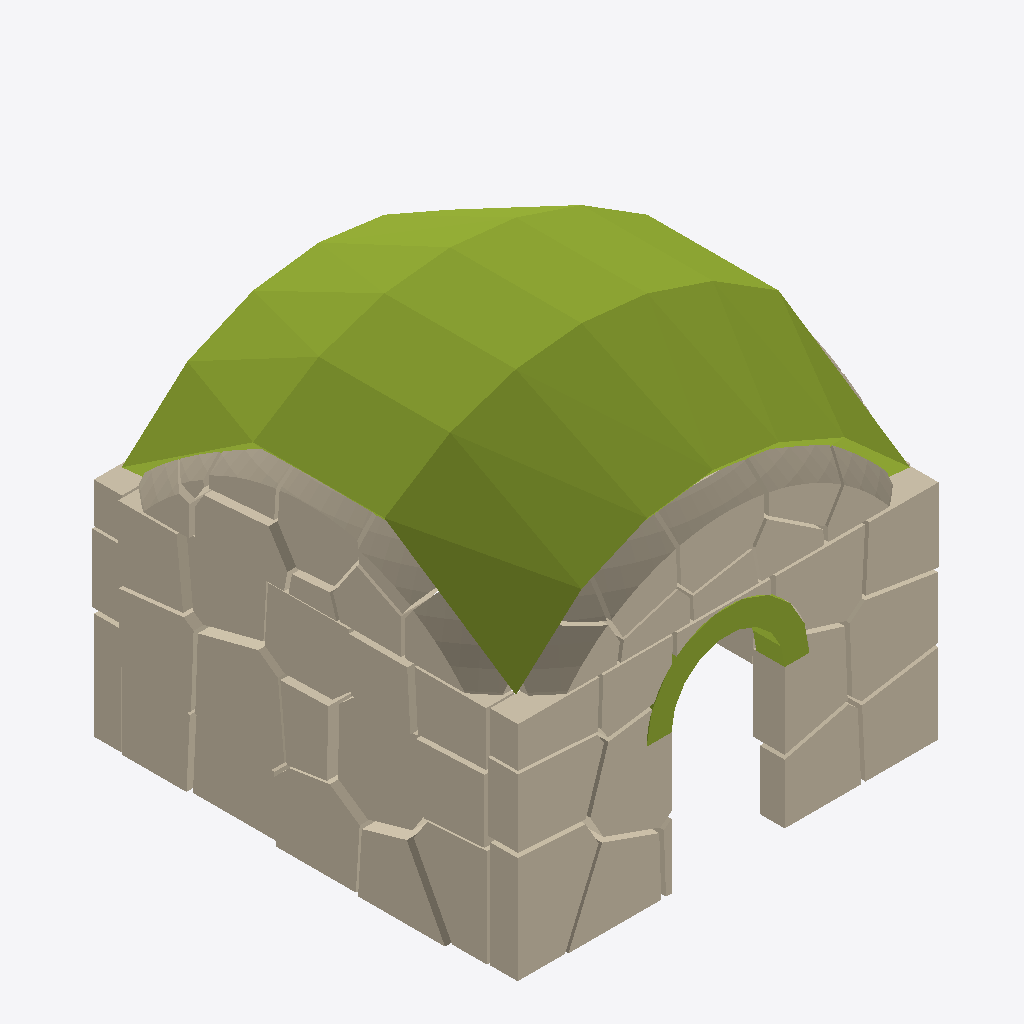
Isometric view of an IFC building model (IFC-SPF (STEP), schema IFC4, length unit metre), seen from the south-west, elements coloured by IFC class: 26 members (olive), 5 walls (beige).
Extent 6.1 m × 6.1 m × 5.6 m (x, y, z). Storeys (1): Level 0 at 0.00 m. Elements (32): 27 IfcMember, 5 IfcWall.

HEADER;
FILE_DESCRIPTION((''),'2;1');
FILE_NAME('','2026-07-04T19:43:36',(''),(''),'xbim Toolkit v6.0.587.0','Xbim.IO.MemoryModel v6.0.587.0','');
FILE_SCHEMA(('IFC4'));
ENDSEC;
DATA;
#1=IFCPROJECT('04P98fl695qvbajkuopOiM',#2,'Frahan Castle Keep',$,$,$,$,(#29,#32),#9);
#33=IFCSITE('12yKNNH992G9U4ZHaR0EWY',#2,'Site',$,$,#36,$,$,$,$,$,$,$,$);
#34=IFCBUILDING('3ac0JUnWD2zgNrpv2XdGzf',#2,'Building',$,$,#39,$,$,.ELEMENT.,$,$,$);
#35=IFCBUILDINGSTOREY('3$5rpt_TbAmAVVY8KzM$Rn',#2,'Level 0',$,$,#42,$,$,$,0.0);
#465=IFCWALL('3MbJjOoSv66w92VqcIxhmU',#2,'Keep_WallLeft',$,$,#466,$,$,.SOLIDWALL.);
#48=IFCWALL('2ExpUdrynFZ9BfNfMqRhLz',#2,'Keep_WallFront_Portal',$,$,#49,$,$,.SOLIDWALL.);
#1283=IFCWALL('2rTmnILPD3dhWWnkXP8BlE',#2,'Tympanum_Infill',$,$,#1284,$,$,.SOLIDWALL.);
#1031=IFCMEMBER('0otwwYj5X8Iuq7Wf1$HVyb',#2,'Pendentive_Dome/voussoir_0068',$,'Voussoir',#1032,#1038,$,.USERDEFINED.);
#1073=IFCMEMBER('34amisVrf8a8BeC477R8Zw',#2,'Pendentive_Dome/voussoir_0071',$,'Voussoir',#1074,#1080,$,.USERDEFINED.);
#1045=IFCMEMBER('1$0jx3paTAAAEg_Ihj5TbX',#2,'Pendentive_Dome/voussoir_0069',$,'Voussoir',#1046,#1052,$,.USERDEFINED.);
#1115=IFCMEMBER('046OV2djTAKPj6c7oqmpfI',#2,'Pendentive_Dome/voussoir_0074',$,'Voussoir',#1116,#1122,$,.USERDEFINED.);
#1157=IFCMEMBER('01zNZY3yr8m8Czmbgn7tCE',#2,'Pendentive_Dome/voussoir_0077',$,'Voussoir',#1158,#1164,$,.USERDEFINED.);
#1087=IFCMEMBER('3jZVsqTCf5KeRYGk_CaXfK',#2,'Pendentive_Dome/voussoir_0072',$,'Voussoir',#1088,#1094,$,.USERDEFINED.);
#1059=IFCMEMBER('3zTZjd4pL0gvgh8wF6nGwd',#2,'Pendentive_Dome/voussoir_0070',$,'Voussoir',#1060,#1066,$,.USERDEFINED.);
#1199=IFCMEMBER('2IkWd2cRj6peVewHFOgrQN',#2,'Pendentive_Dome/voussoir_0080',$,'Voussoir',#1200,#1206,$,.USERDEFINED.);
#1129=IFCMEMBER('1eo8BUD$z0sxlH2srlyU1v',#2,'Pendentive_Dome/voussoir_0075',$,'Voussoir',#1130,#1136,$,.USERDEFINED.);
#1241=IFCMEMBER('2ntCO40tT6DRpZAOHpFlfD',#2,'Pendentive_Dome/voussoir_0083',$,'Voussoir',#1242,#1248,$,.USERDEFINED.);
#1171=IFCMEMBER('2xXabAHNrAdRbgwVn0ru9o',#2,'Pendentive_Dome/voussoir_0078',$,'Voussoir',#1172,#1178,$,.USERDEFINED.);
#1101=IFCMEMBER('1bwUtO2if45xUinFGlQBSF',#2,'Pendentive_Dome/voussoir_0073',$,'Voussoir',#1102,#1108,$,.USERDEFINED.);
#250=IFCWALL('2UHUxEzIP13wE8AmOsxZLI',#2,'Keep_WallBack',$,$,#251,$,$,.SOLIDWALL.);
#1213=IFCMEMBER('1WaUecjY96VP7mzA_Ys6Qj',#2,'Pendentive_Dome/voussoir_0081',$,'Voussoir',#1214,#1220,$,.USERDEFINED.);
#1143=IFCMEMBER('2pamsYeGT7sxeMdeO3W5Df',#2,'Pendentive_Dome/voussoir_0076',$,'Voussoir',#1144,#1150,$,.USERDEFINED.);
#1185=IFCMEMBER('1IxGqwnyL76fKntSG5LFlQ',#2,'Pendentive_Dome/voussoir_0079',$,'Voussoir',#1186,#1192,$,.USERDEFINED.);
#1255=IFCMEMBER('0wHlDgiUv5MBdvZAmwhKeL',#2,'Pendentive_Dome/voussoir_0084',$,'Voussoir',#1256,#1262,$,.USERDEFINED.);
#1012=IFCMEMBER('0RExTEPP57C90fWqcNu3Eh',#2,'Portal_Arch/voussoir_0067',$,'Voussoir',#1013,#1019,$,.USERDEFINED.);
#1227=IFCMEMBER('3NZG5tRODDDxShAtAp1eJr',#2,'Pendentive_Dome/voussoir_0082',$,'Voussoir',#1228,#1234,$,.USERDEFINED.);
#998=IFCMEMBER('1rB$71LLX4l8RJ1NtN0VPk',#2,'Portal_Arch/voussoir_0066',$,'Voussoir',#999,#1005,$,.USERDEFINED.);
#680=IFCWALL('3LOvF2M91EtOaFDoG8Rlkn',#2,'Keep_WallRight',$,$,#681,$,$,.SOLIDWALL.);
#928=IFCMEMBER('2yuYdANQ16$wMZFiZjUN8B',#2,'Portal_Arch/voussoir_0061',$,'Voussoir',#929,#935,$,.USERDEFINED.);
#914=IFCMEMBER('0cp17VGev4fwQ69bQCmCTI',#2,'Portal_Arch/voussoir_0060',$,'Voussoir',#915,#921,$,.USERDEFINED.);
#942=IFCMEMBER('3ooQ_w2iL0IwzX3s_rdY$3',#2,'Portal_Arch/voussoir_0062',$,'Voussoir',#943,#949,$,.USERDEFINED.);
#900=IFCMEMBER('2IxupoMhL5$edngn4zby5C',#2,'Portal_Arch/voussoir_0059',$,'Voussoir',#901,#907,$,.USERDEFINED.);
#984=IFCMEMBER('2m0dvvSG15NBsoVjNKW2x3',#2,'Portal_Arch/voussoir_0065',$,'Voussoir',#985,#991,$,.USERDEFINED.);
#970=IFCMEMBER('0t4ODTEPz4Jhp30n6EKWpN',#2,'Portal_Arch/voussoir_0064',$,'Voussoir',#971,#977,$,.USERDEFINED.);
#956=IFCMEMBER('3IltP5MuT0qeWVCwxL$N4F',#2,'Portal_Arch/voussoir_0063',$,'Voussoir',#957,#963,$,.USERDEFINED.);
ENDSEC;
